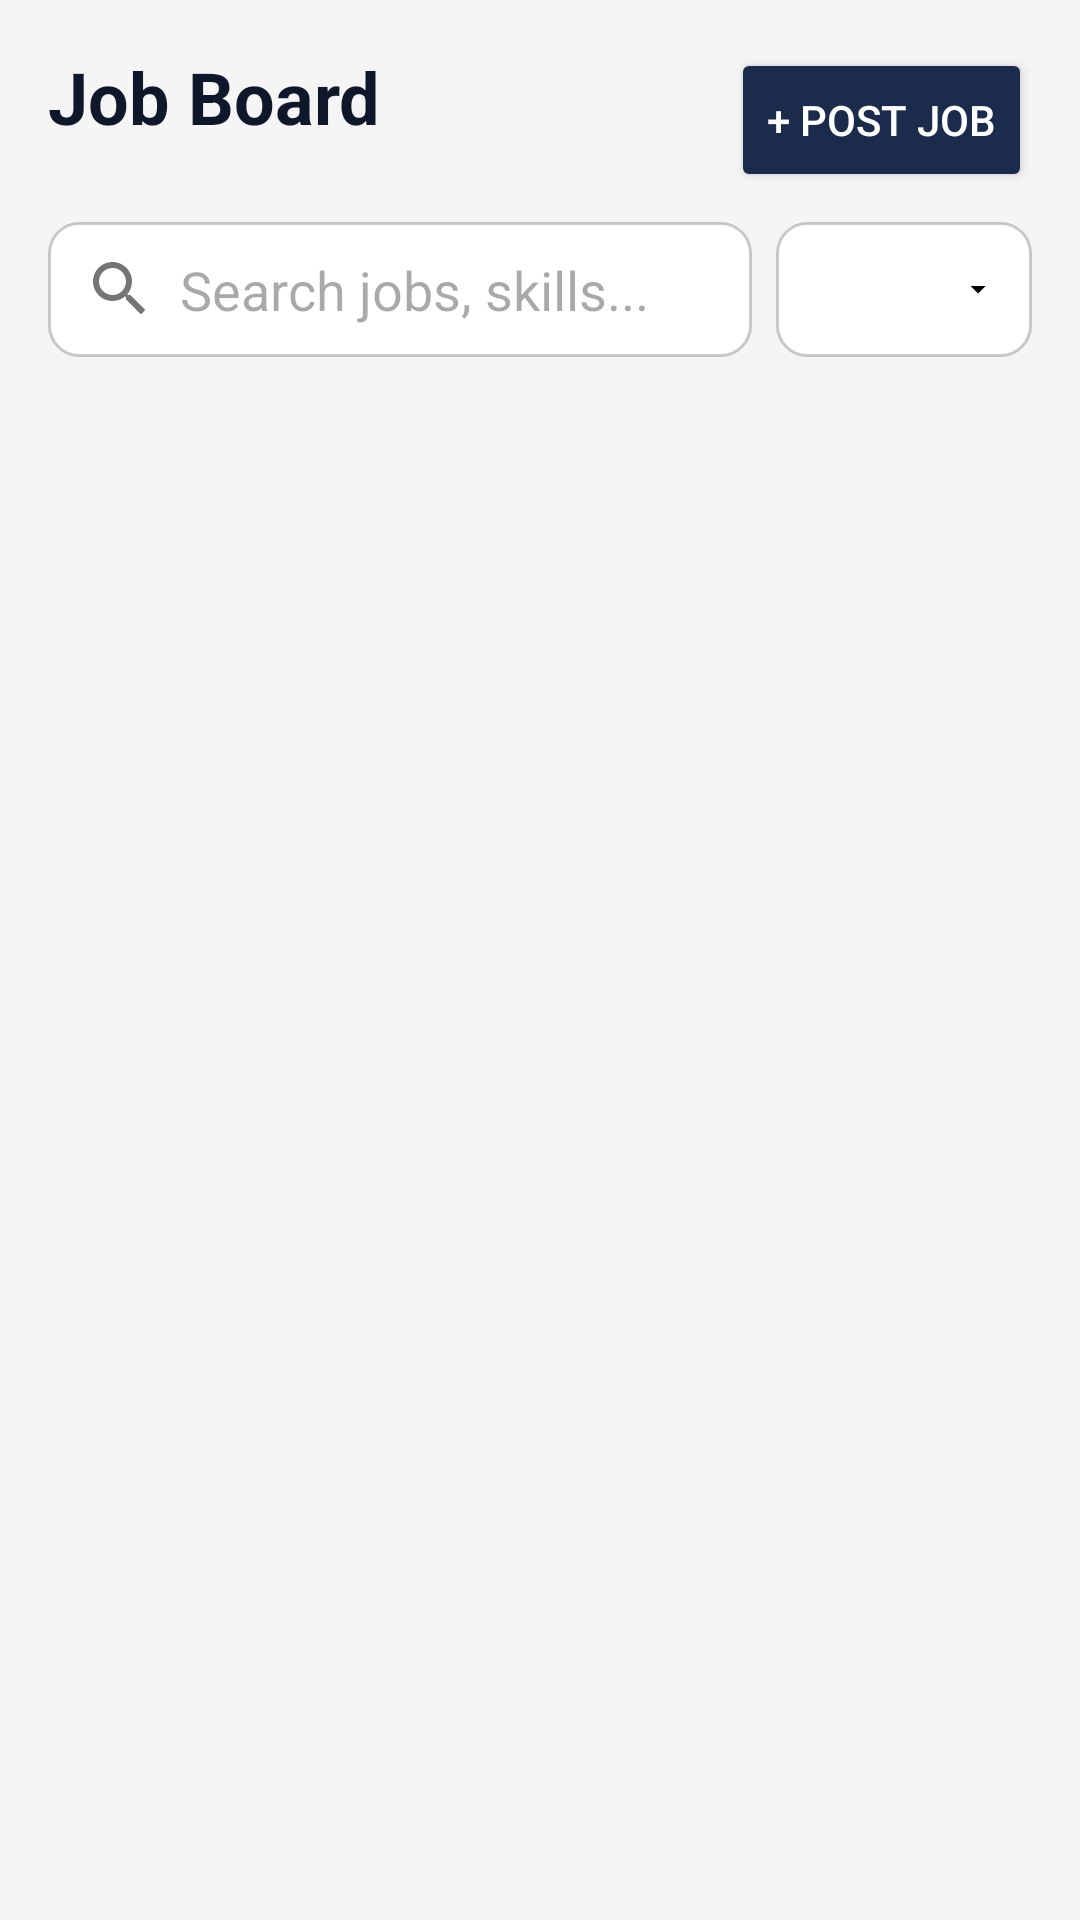

Android layout source for this screen:
<!-- AndroidManifest.xml: application theme Theme.RealTimeDataFirebase -->
<!-- res/layout/fragment_job.xml -->
<?xml version="1.0" encoding="utf-8"?>
<LinearLayout xmlns:android="http://schemas.android.com/apk/res/android"
    android:layout_width="match_parent"
    android:layout_height="match_parent"
    android:orientation="vertical"
    android:padding="16dp"
    android:background="#F5F5F5">

    <RelativeLayout
        android:layout_width="match_parent"
        android:layout_height="wrap_content"
        android:paddingBottom="10dp">

        <TextView
            android:layout_width="wrap_content"
            android:layout_height="wrap_content"
            android:text="Job Board"
            android:textSize="24sp"
            android:textStyle="bold"
            android:textColor="@color/text"/>

        <Button
            android:id="@+id/btnPostJob"
            android:layout_width="wrap_content"
            android:layout_height="wrap_content"
            android:text="+ Post Job"
            android:backgroundTint="@color/primary"
            android:textColor="@color/white"
            android:layout_alignParentEnd="true"/>
    </RelativeLayout>

    <LinearLayout
        android:layout_width="match_parent"
        android:layout_height="wrap_content"
        android:orientation="horizontal"
        android:weightSum="3"
        android:layout_marginBottom="10dp">

        <EditText
            android:layout_width="0dp"
            android:layout_height="45dp"
            android:layout_weight="2.2"
            android:hint="Search jobs, skills..."
            android:background="@drawable/input_bg"
            android:paddingHorizontal="12dp"
            android:drawableStart="@drawable/ic_search"
            android:drawablePadding="8dp"/>

        <Spinner
            android:id="@+id/spinnerFilter"
            android:layout_width="0dp"
            android:layout_height="45dp"
            android:layout_weight="0.8"
            android:background="@drawable/spinner_bg"
            android:layout_marginLeft="8dp"/>
    </LinearLayout>

    <androidx.recyclerview.widget.RecyclerView
        android:id="@+id/jobRecycler"
        android:layout_width="match_parent"
        android:layout_height="match_parent"
        android:clipToPadding="false"
        android:paddingBottom="20dp"/>

</LinearLayout>
<!-- resources referenced by this layout -->
<resources>
  <color name="primary">#1a2b4b</color>// Dark Navy for buttons/headers
  <color name="text">#0f172a</color>// Dark Slate
  <color name="white">#FFFFFFFF</color>
  <!-- drawable ic_search (drawable) -->
  <vector xmlns:android="http://schemas.android.com/apk/res/android"
      android:width="24dp"
      android:height="24dp"
      android:viewportWidth="24"
      android:viewportHeight="24"
      android:tint="#757575">
      <path
          android:fillColor="@android:color/white"
          android:pathData="M15.5,14h-0.79l-0.28,-0.27C15.41,12.59 16,11.11 16,9.5 16,5.91 13.09,3 9.5,3S3,5.91 3,9.5 5.91,16 9.5,16c1.61,0 3.09,-0.59 4.23,-1.57l0.27,0.28v0.79l5,4.99L20.49,19l-4.99,-5zM9.5,14C7.01,14 5,11.99 5,9.5S7.01,5 9.5,5 14,7.01 14,9.5 11.99,14 9.5,14z"/>
  </vector>
  <!-- drawable input_bg (drawable) -->
  <?xml version="1.0" encoding="utf-8"?>
  <selector xmlns:android="http://schemas.android.com/apk/res/android">
  
      
      <item android:state_focused="true">
          <shape android:shape="rectangle">
              <solid android:color="@android:color/white" />
              <corners android:radius="10dp" />
              <stroke android:width="2dp" android:color="@color/primary" />
          </shape>
      </item>
  
      
      <item>
          <shape android:shape="rectangle">
              <solid android:color="@android:color/white" />
              <corners android:radius="10dp" />
              <stroke android:width="1dp" android:color="#33000000" />
          </shape>
      </item>
  
  </selector>
  <!-- drawable spinner_bg (drawable) -->
  <?xml version="1.0" encoding="utf-8"?>
  <layer-list xmlns:android="http://schemas.android.com/apk/res/android">
      <item>
          <shape android:shape="rectangle">
              <solid android:color="@android:color/white" />
              <corners android:radius="10dp" />
              <stroke android:width="1dp" android:color="#33000000" />
          </shape>
      </item>
  
      <item android:gravity="end|center_vertical" android:right="12dp">
          <vector android:width="12dp" android:height="12dp"
              android:viewportWidth="24" android:viewportHeight="24">
              <path android:fillColor="#000000"
                  android:pathData="M7,10l5,5 5,-5z" /> </vector>
      </item>
  </layer-list>
  <style name="Theme.RealTimeDataFirebase" parent="Base.Theme.RealTimeDataFirebase" />
  <style name="Base.Theme.RealTimeDataFirebase" parent="Theme.Material3.DayNight.NoActionBar">
          
          
      </style>
</resources>
